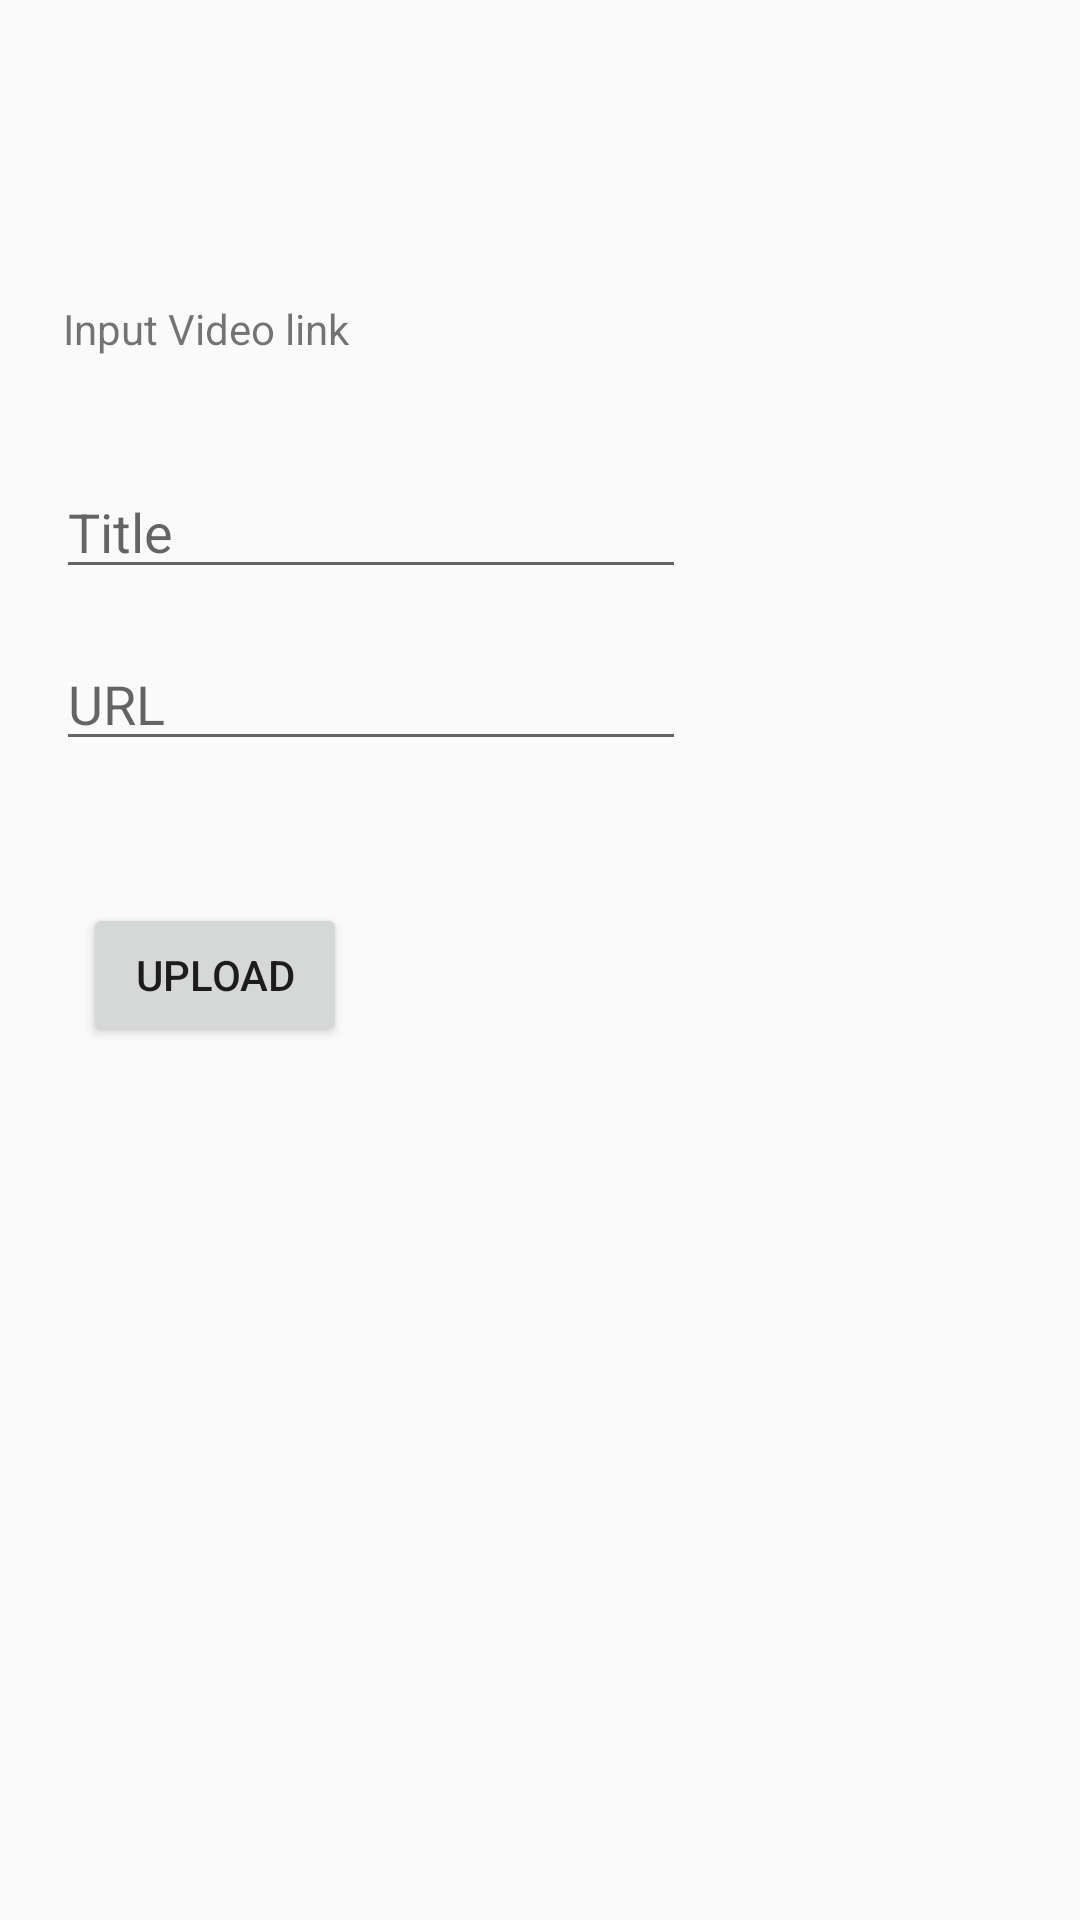

Reconstruct the res/layout file that produces this screen, plus the resources it refers to.
<!-- AndroidManifest.xml: application theme Theme.TheMovieDBApp -->
<!-- res/layout/activity_video_input.xml -->
<?xml version="1.0" encoding="utf-8"?>
<androidx.constraintlayout.widget.ConstraintLayout xmlns:android="http://schemas.android.com/apk/res/android"
    xmlns:app="http://schemas.android.com/apk/res-auto"
    xmlns:tools="http://schemas.android.com/tools"
    android:layout_width="match_parent"
    android:layout_height="match_parent"
    tools:context=".View.Video_Input">

    <EditText
        android:id="@+id/et_url"
        android:layout_width="wrap_content"
        android:layout_height="wrap_content"
        android:layout_marginTop="16dp"
        android:ems="10"
        android:hint="URL"
        android:inputType="textPersonName"
        app:layout_constraintEnd_toEndOf="parent"
        app:layout_constraintHorizontal_bias="0.124"
        app:layout_constraintStart_toStartOf="parent"
        app:layout_constraintTop_toBottomOf="@+id/et_title" />

    <TextView
        android:id="@+id/textView2"
        android:layout_width="wrap_content"
        android:layout_height="wrap_content"
        android:layout_marginTop="100dp"
        android:text="Input Video link"
        app:layout_constraintEnd_toEndOf="parent"
        app:layout_constraintHorizontal_bias="0.079"
        app:layout_constraintStart_toStartOf="parent"
        app:layout_constraintTop_toTopOf="parent" />

    <Button
        android:id="@+id/up_button"
        android:layout_width="wrap_content"
        android:layout_height="wrap_content"
        android:text="Upload"
        app:layout_constraintBottom_toBottomOf="parent"
        app:layout_constraintEnd_toEndOf="parent"
        app:layout_constraintHorizontal_bias="0.102"
        app:layout_constraintStart_toStartOf="parent"
        app:layout_constraintTop_toBottomOf="@+id/et_url"
        app:layout_constraintVertical_bias="0.14" />

    <EditText
        android:id="@+id/et_title"
        android:layout_width="wrap_content"
        android:layout_height="wrap_content"
        android:layout_marginTop="36dp"
        android:ems="10"
        android:hint="Title"
        android:inputType="textPersonName"
        app:layout_constraintEnd_toEndOf="parent"
        app:layout_constraintHorizontal_bias="0.124"
        app:layout_constraintStart_toStartOf="parent"
        app:layout_constraintTop_toBottomOf="@+id/textView2" />
</androidx.constraintlayout.widget.ConstraintLayout>
<!-- resources referenced by this layout -->
<resources>
  <style name="Theme.TheMovieDBApp" parent="Theme.AppCompat.DayNight.NoActionBar">
          
          <item name="colorPrimary">#032541</item>
          <item name="colorPrimaryVariant">#032541</item>
          <item name="colorOnPrimary">@color/white</item>
          
          <item name="colorSecondary">@color/teal_200</item>
          <item name="colorSecondaryVariant">@color/teal_700</item>
          <item name="colorOnSecondary">@color/black</item>
          
          <item name="android:statusBarColor" tools:targetApi="l">@color/page_background</item>
          
      </style>
  <color name="white">#FFFFFFFF</color>
  <color name="teal_200">#FF03DAC5</color>
  <color name="teal_700">#FF018786</color>
  <color name="black">#FF000000</color>
  <color name="page_background">#131313</color>
</resources>
